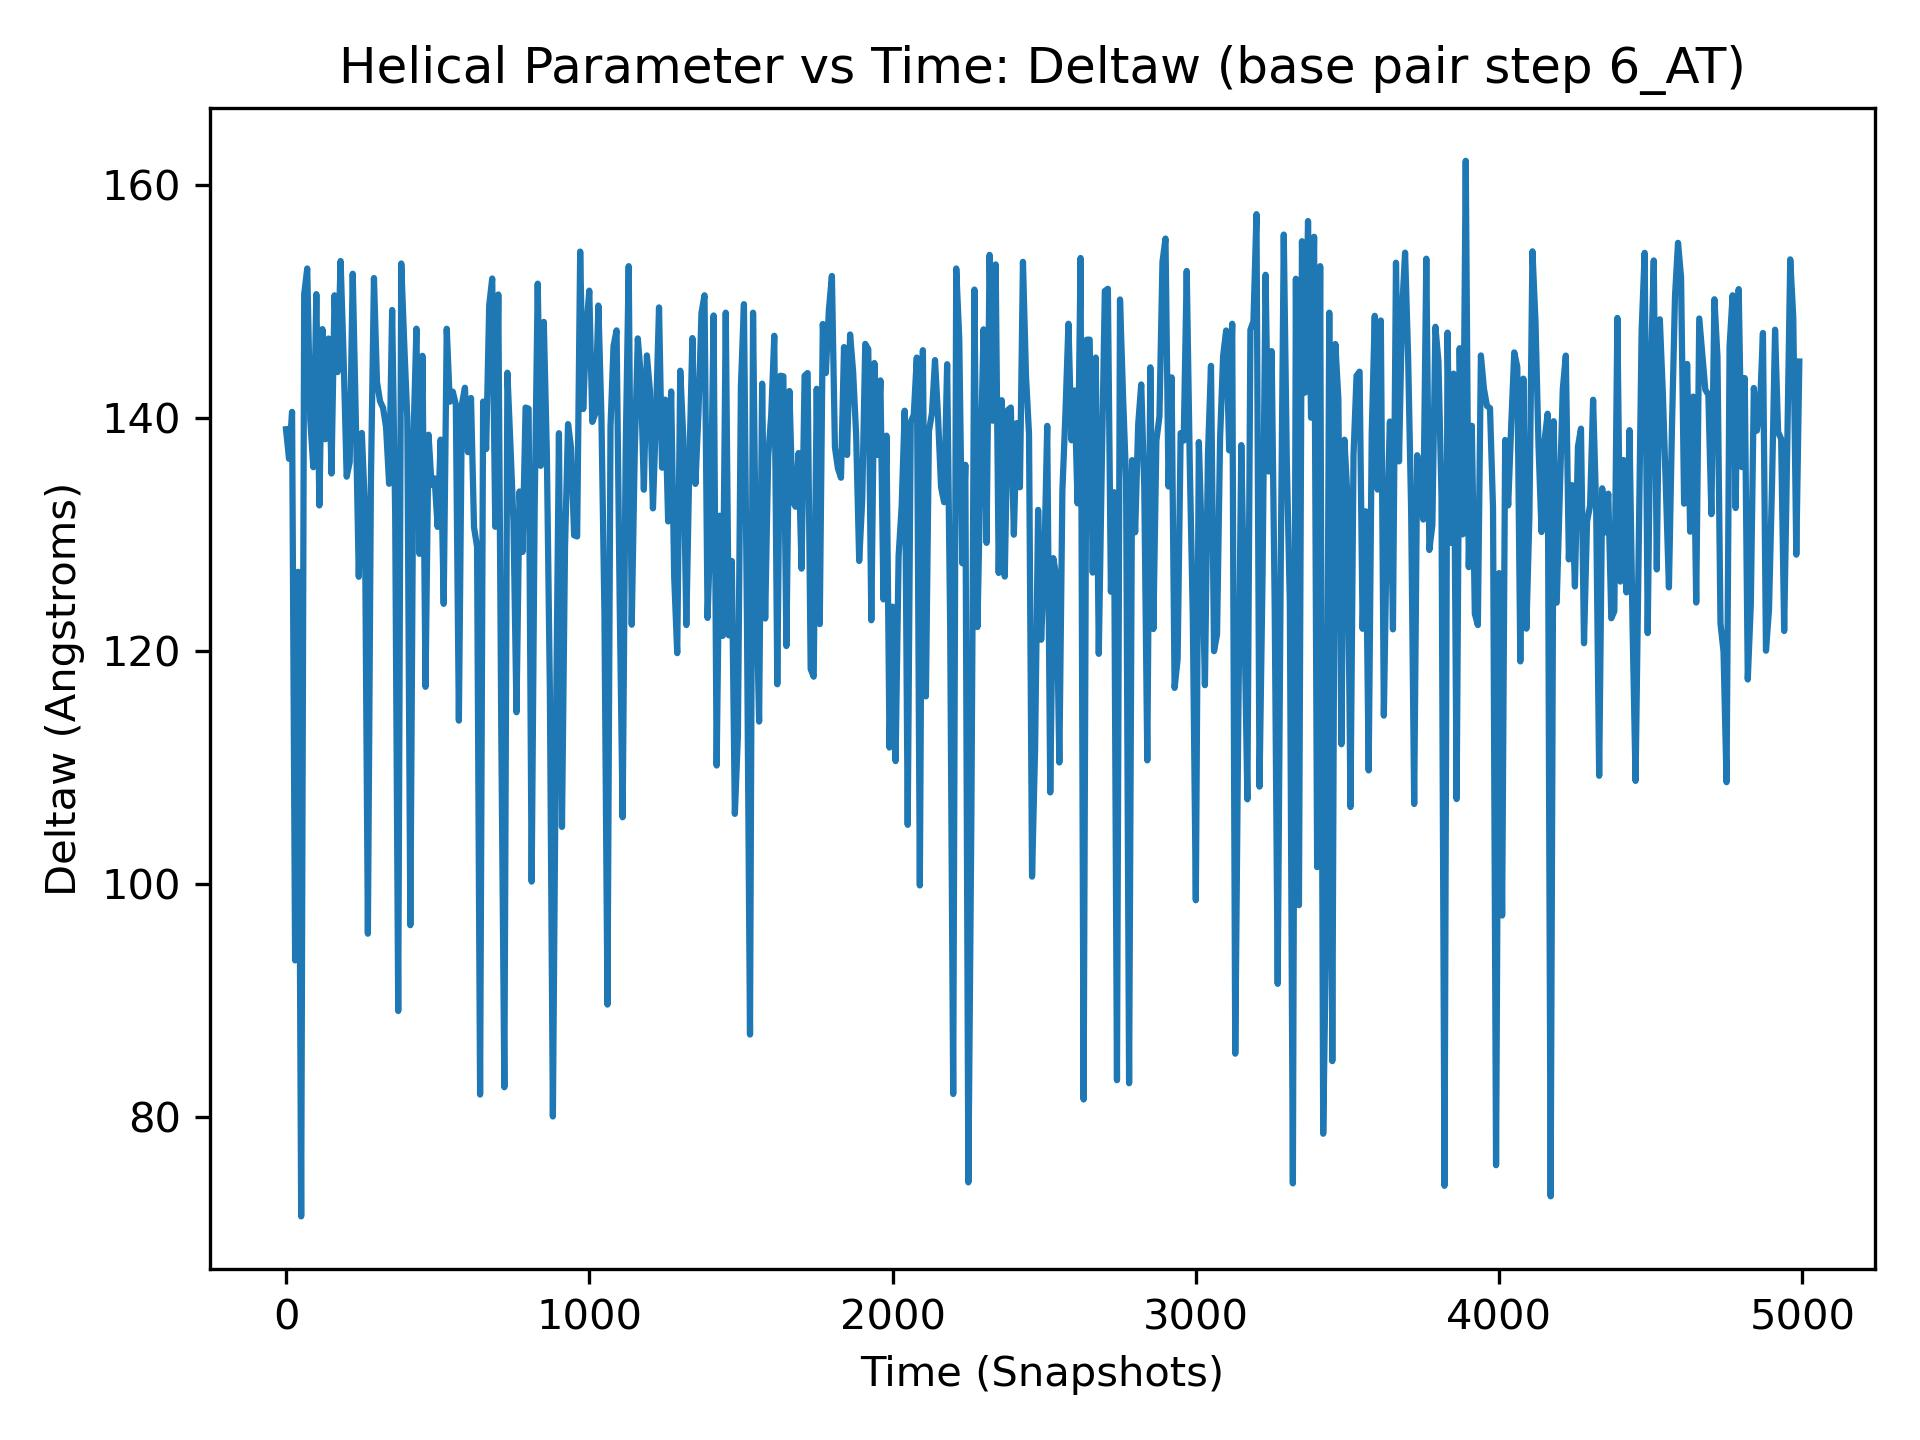

The table this chart was drawn from, first rows:
, 6_AT
0, 139
1, 136.7
2, 79.37
3, 138.2
4, 90.47
5, 129.6
6, 138.4
7, 145.6
8, 134.4
9, 147.5
10, 136.5
11, 138.2
12, 145.9
13, 136.1
14, 139.2
15, 138.7
16, 143.3
17, 145.8
18, 121.8
19, 135.8
20, 140.5
21, 116.1
22, 146.8
23, 144.6
24, 130
25, 130.7
26, 143.8
27, 153.6
28, 142.9
29, 135
30, 93.45
31, 142.9
32, 147.1
33, 135.3
34, 114.6
35, 148.9
36, 125.5
37, 89.16
38, 133.2
39, 149.7
40, 126.8
41, 120.7
42, 133.2
43, 136.2
44, 105.1
45, 145.2
46, 116
47, 132.3
48, 138.6
49, 133
50, 71.49
51, 134.1
52, 97.62
53, 128.8
54, 135.3
55, 145.2
56, 110.6
57, 114.5
58, 148.2
59, 105.2
... 4,940 more rows
